Photos from the image-classification dataset "vignettes" in the GitHub repository alexliyihao/AAPI_code. Its 8 classes are: arteriole, artery, distal_tubule, glom, glomerulus, glomerulus_gs, proximal tubule, proximal_tubule.

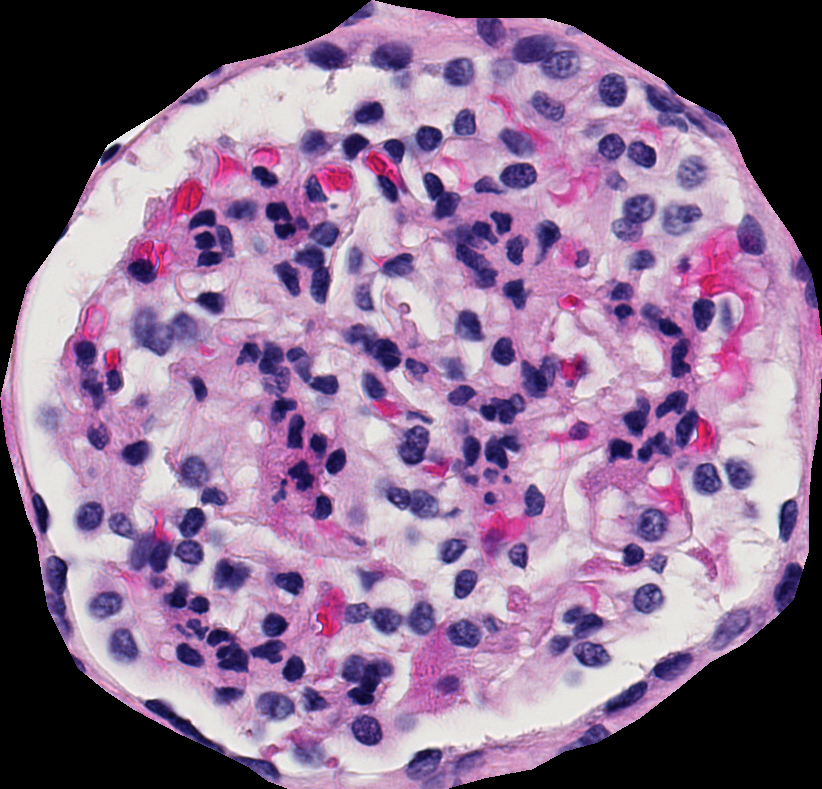
Label: glomerulus

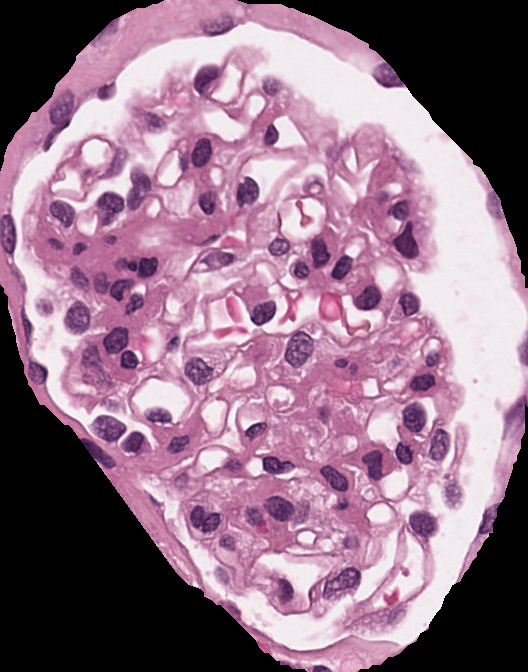
Label: glomerulus

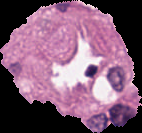
Label: arteriole

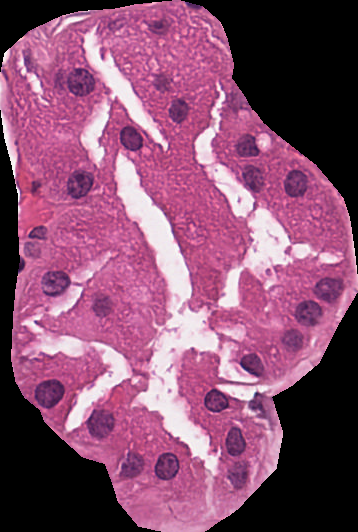
Label: proximal_tubule

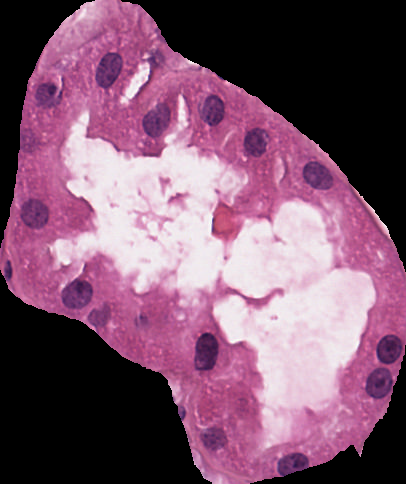
Label: proximal_tubule

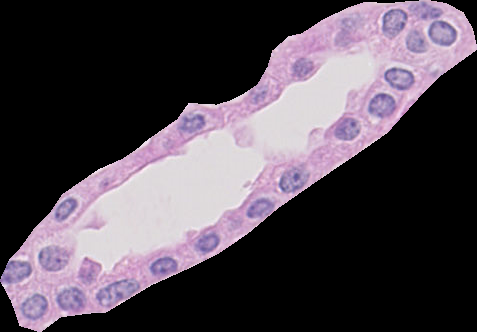
Label: distal_tubule
